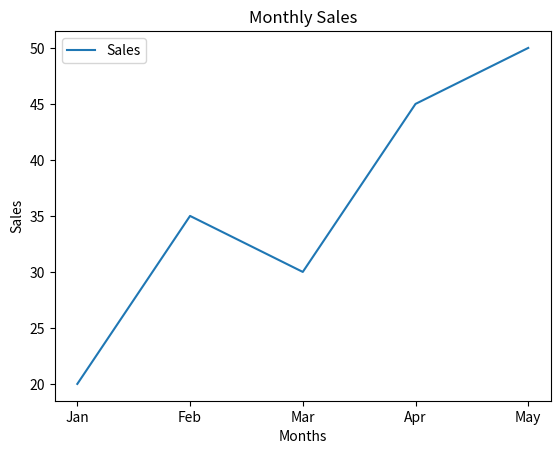
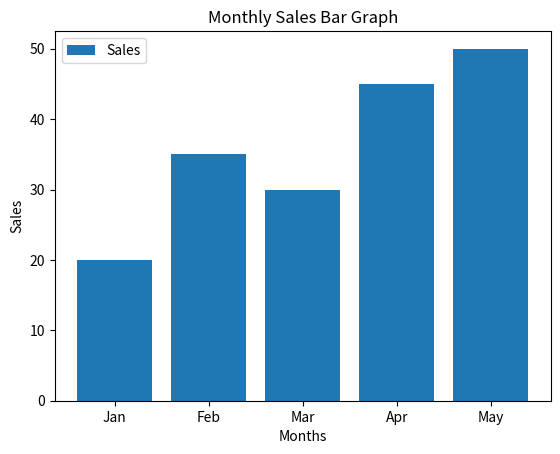

The script that saved these images, in order:
import matplotlib.pyplot as plt

months = ["Jan", "Feb", "Mar", "Apr", "May"]
sales = [20, 35, 30, 45, 50]

plt.plot(months, sales, label="Sales")
plt.xlabel("Months")
plt.ylabel("Sales")
plt.title("Monthly Sales")
plt.legend()
plt.show()

plt.bar(months, sales, label="Sales")
plt.xlabel("Months")
plt.ylabel("Sales")
plt.title("Monthly Sales Bar Graph")
plt.legend()
plt.show()
